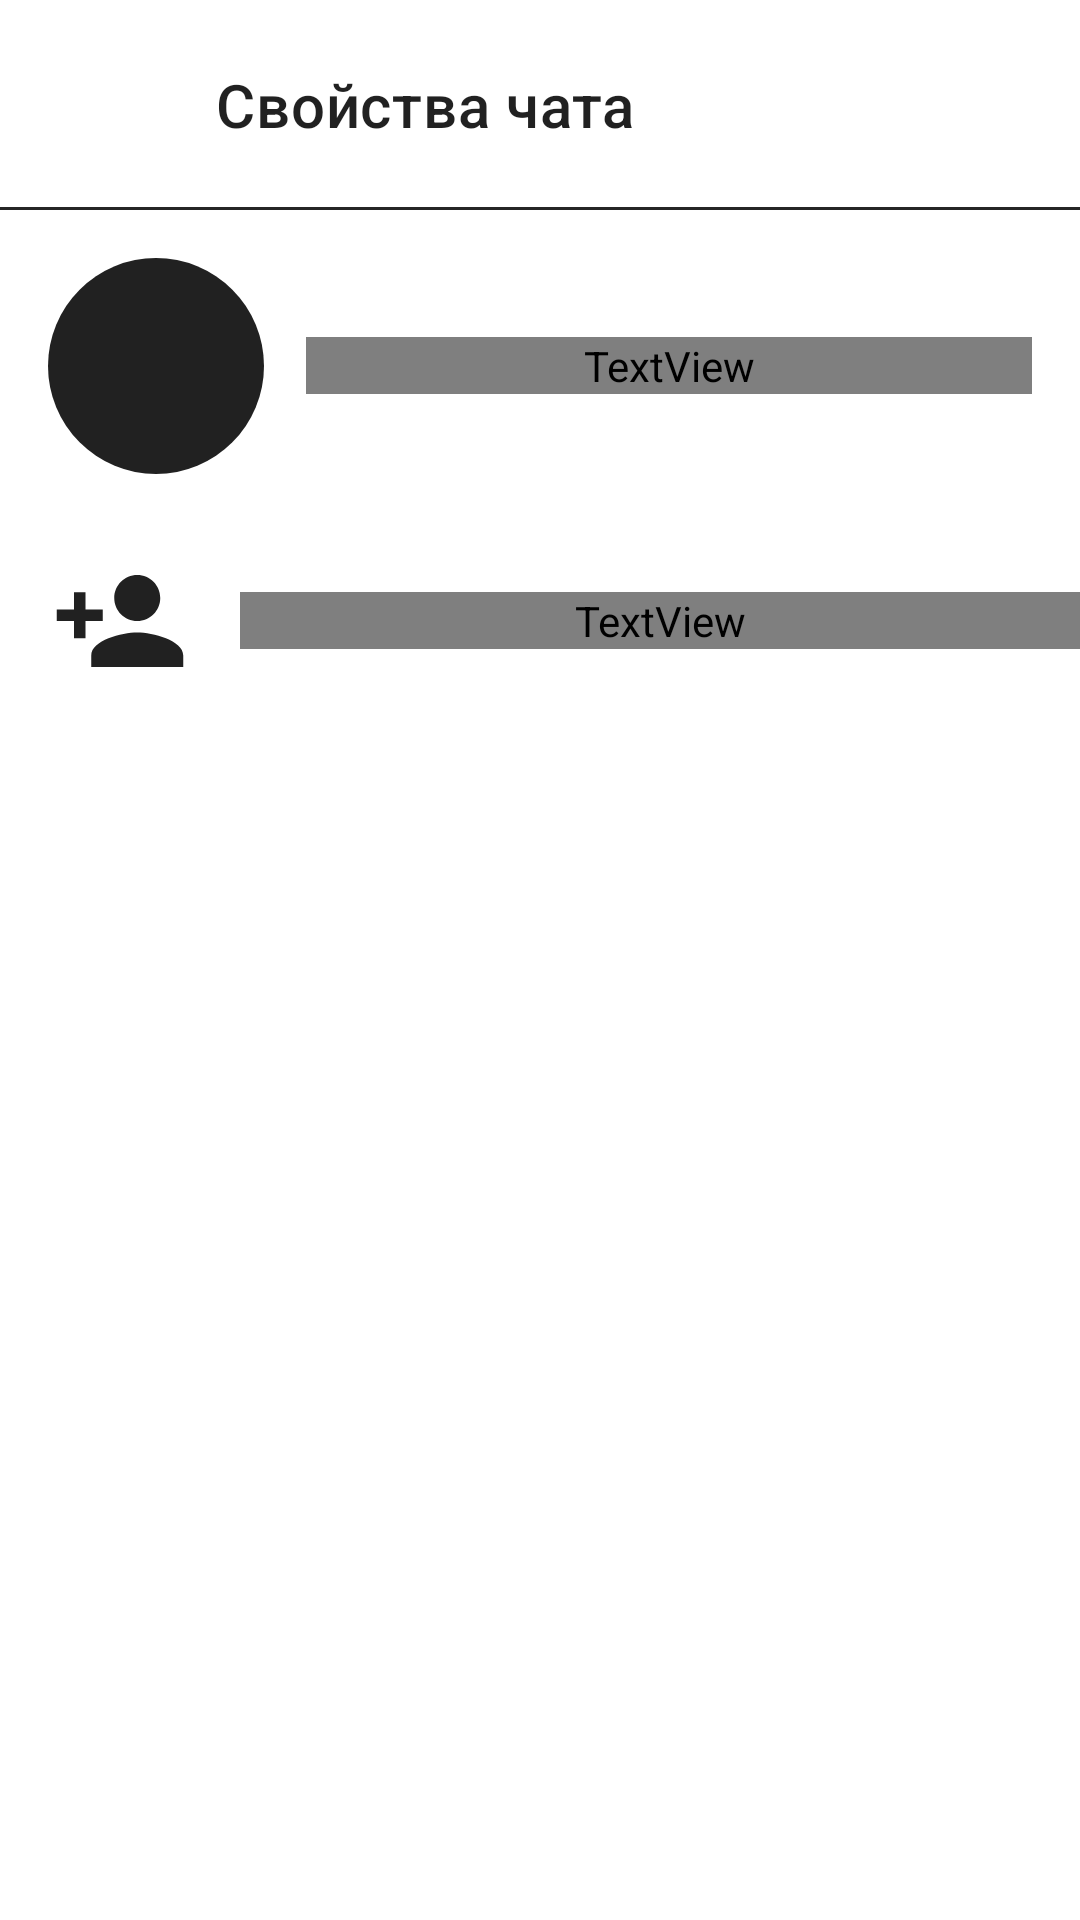

The Android layout XML behind this screen, and the referenced resources:
<!-- AndroidManifest.xml: application theme Theme.DatingAppClient -->
<!-- res/layout/fragment_chat_properties.xml -->
<androidx.coordinatorlayout.widget.CoordinatorLayout xmlns:android="http://schemas.android.com/apk/res/android"
    xmlns:tools="http://schemas.android.com/tools"
    android:layout_width="match_parent"
    android:layout_height="match_parent"
    xmlns:app="http://schemas.android.com/apk/res-auto">

    <LinearLayout
        android:orientation="vertical"
        android:layout_width="match_parent"
        android:layout_height="wrap_content">

        
        <androidx.appcompat.widget.Toolbar
            android:id="@+id/toolbar"
            android:layout_width="match_parent"
            android:layout_height="70dp"
            android:padding="10dp"
            android:background="@drawable/border_bottom"
            app:title="Свойства чата"
            app:navigationIcon="@drawable/return_arrow" />


        
        <LinearLayout
            android:layout_width="match_parent"
            android:layout_height="wrap_content"
            android:gravity="center_vertical"
            android:orientation="horizontal"
            android:padding="16dp">

            
            <ImageView
                android:id="@+id/avatarImageView"
                android:layout_width="72dp"
                android:layout_height="72dp"
                android:background="@drawable/bg_cameraicon_circle"
                android:padding="16dp"
                android:scaleType="centerCrop"
                android:src="@drawable/ic_camera_add" />
            <TextView
                android:id="@+id/chatnameTextView"
                android:layout_width="0dp"
                android:layout_height="wrap_content"
                android:layout_marginStart="14dp"
                android:layout_weight="1"
                android:text="GROUP NAME"
                android:textSize="?attr/textSizeMedium"
                android:textColor="?attr/textColorMain" />
        </LinearLayout>

        <View
            android:layout_width="match_parent"
            android:layout_height="10dp"
            android:background="?attr/colorOnPrimary"/>

        <LinearLayout
            android:id="@+id/add_members"
            android:gravity="center_vertical"
            android:layout_width="match_parent"
            android:layout_height="wrap_content">
            <ImageView
                android:layout_width="48dp"
                android:layout_height="46dp"
                android:layout_marginHorizontal="16dp"
                android:src="@drawable/ic_add_member" />

            <TextView
                android:layout_width="match_parent"
                android:layout_height="wrap_content"
                android:text="Добавить участников"
                android:textColor="?textColorContrast"
                android:textSize="?attr/textSizeMedium"/>
        </LinearLayout>

        
        <androidx.recyclerview.widget.RecyclerView
            android:id="@+id/usersRecyclerView"
            android:layout_width="match_parent"
            android:layout_height="0dp"
            android:layout_weight="1"
            android:layout_marginTop="10dp"/>
    </LinearLayout>
</androidx.coordinatorlayout.widget.CoordinatorLayout>
<!-- resources referenced by this layout -->
<resources>
  <!-- drawable bg_cameraicon_circle (drawable) -->
  <?xml version="1.0" encoding="utf-8"?>
  <shape xmlns:android="http://schemas.android.com/apk/res/android"
      android:shape="oval">
      <solid android:color="?attr/colorPrimary" /> 
  </shape>
  <!-- drawable border_bottom (drawable) -->
  <?xml version="1.0" encoding="utf-8"?>
  <layer-list xmlns:android="http://schemas.android.com/apk/res/android">
      <item>
          <shape android:shape="rectangle">
              <stroke
                  android:width="1dp"
                  android:color="#262626" />
          </shape>
      </item>
      <item android:bottom="1dp">
          <shape android:shape="rectangle">
              <stroke
                  android:width="3dp"
                  android:color="@color/white" />
          </shape>
      </item>
  </layer-list>
  <!-- drawable ic_add_member (drawable) -->
  <vector xmlns:android="http://schemas.android.com/apk/res/android" android:height="24dp" android:viewportHeight="24" android:viewportWidth="24" android:width="24dp">
        
      <path android:fillColor="?attr/colorPrimary"
          android:pathData="M15,12c2.21,0 4,-1.79 4,-4s-1.79,-4 -4,-4 -4,1.79 -4,4 1.79,4 4,4zM6,10L6,7L4,7v3L1,10v2h3v3h2v-3h3v-2L6,10zM15,14c-2.67,0 -8,1.34 -8,4v2h16v-2c0,-2.66 -5.33,-4 -8,-4z"/>
      
  </vector>
  <!-- drawable ic_camera_add (drawable) -->
  <vector xmlns:android="http://schemas.android.com/apk/res/android"
      android:width="800dp"
      android:height="800dp"
      android:viewportWidth="24"
      android:viewportHeight="24">
    <path
        android:fillColor="?attr/textColorMainReverse"
        android:pathData="M14.5,17a4.5,4.5 0,1 0,-4.5 -4.5,4.505 4.505,0 0,0 4.5,4.5zM14.5,9a3.5,3.5 0,1 1,-3.5 3.5A3.504,3.504 0,0 1,14.5 9zM8,9L4,9L4,8h4zM12,19.999L12,19h9a1.001,1.001 0,0 0,1 -1L22,8a1.001,1.001 0,0 0,-1 -1h-1.5A1.502,1.502 0,0 1,18 5.5a0.5,0.5 0,0 0,-0.5 -0.5h-6a0.5,0.5 0,0 0,-0.5 0.5A1.502,1.502 0,0 1,9.5 7L7,7L7,6L5,6v1L3,7a1.001,1.001 0,0 0,-1 1v8L1,16L1,8a2.002,2.002 0,0 1,2 -2h1L4,5h4v1h1.5a0.5,0.5 0,0 0,0.5 -0.5A1.502,1.502 0,0 1,11.5 4h6A1.502,1.502 0,0 1,19 5.5a0.5,0.5 0,0 0,0.5 0.5L21,6a2.002,2.002 0,0 1,2 2v10a2.002,2.002 0,0 1,-2 2zM6,23L5,23v-4.001L1,18.999L1,18h4v-4h1v4h4v0.999L6,18.999z"/>
  </vector>
  <!-- drawable return_arrow (drawable) -->
  <vector xmlns:android="http://schemas.android.com/apk/res/android"
      android:width="24dp"
      android:height="16dp"
      android:viewportWidth="24"
      android:viewportHeight="16">
    <path
        android:pathData="M0.293,7.293C-0.098,7.683 -0.098,8.317 0.293,8.707L6.657,15.071C7.047,15.462 7.681,15.462 8.071,15.071C8.462,14.681 8.462,14.047 8.071,13.657L2.414,8L8.071,2.343C8.462,1.953 8.462,1.319 8.071,0.929C7.681,0.538 7.047,0.538 6.657,0.929L0.293,7.293ZM24,7L1,7V9L24,9V7Z"
        android:fillColor="?attr/textColorMain"/>
  </vector>
  <style name="Theme.DatingAppClient" parent="Base.Theme.DatingAppClient" />
  <color name="white">#FFFFFFFF</color>
  <style name="Base.Theme.DatingAppClient" parent="Theme.MaterialComponents.Light.DarkActionBar">
          
          
      </style>
</resources>
